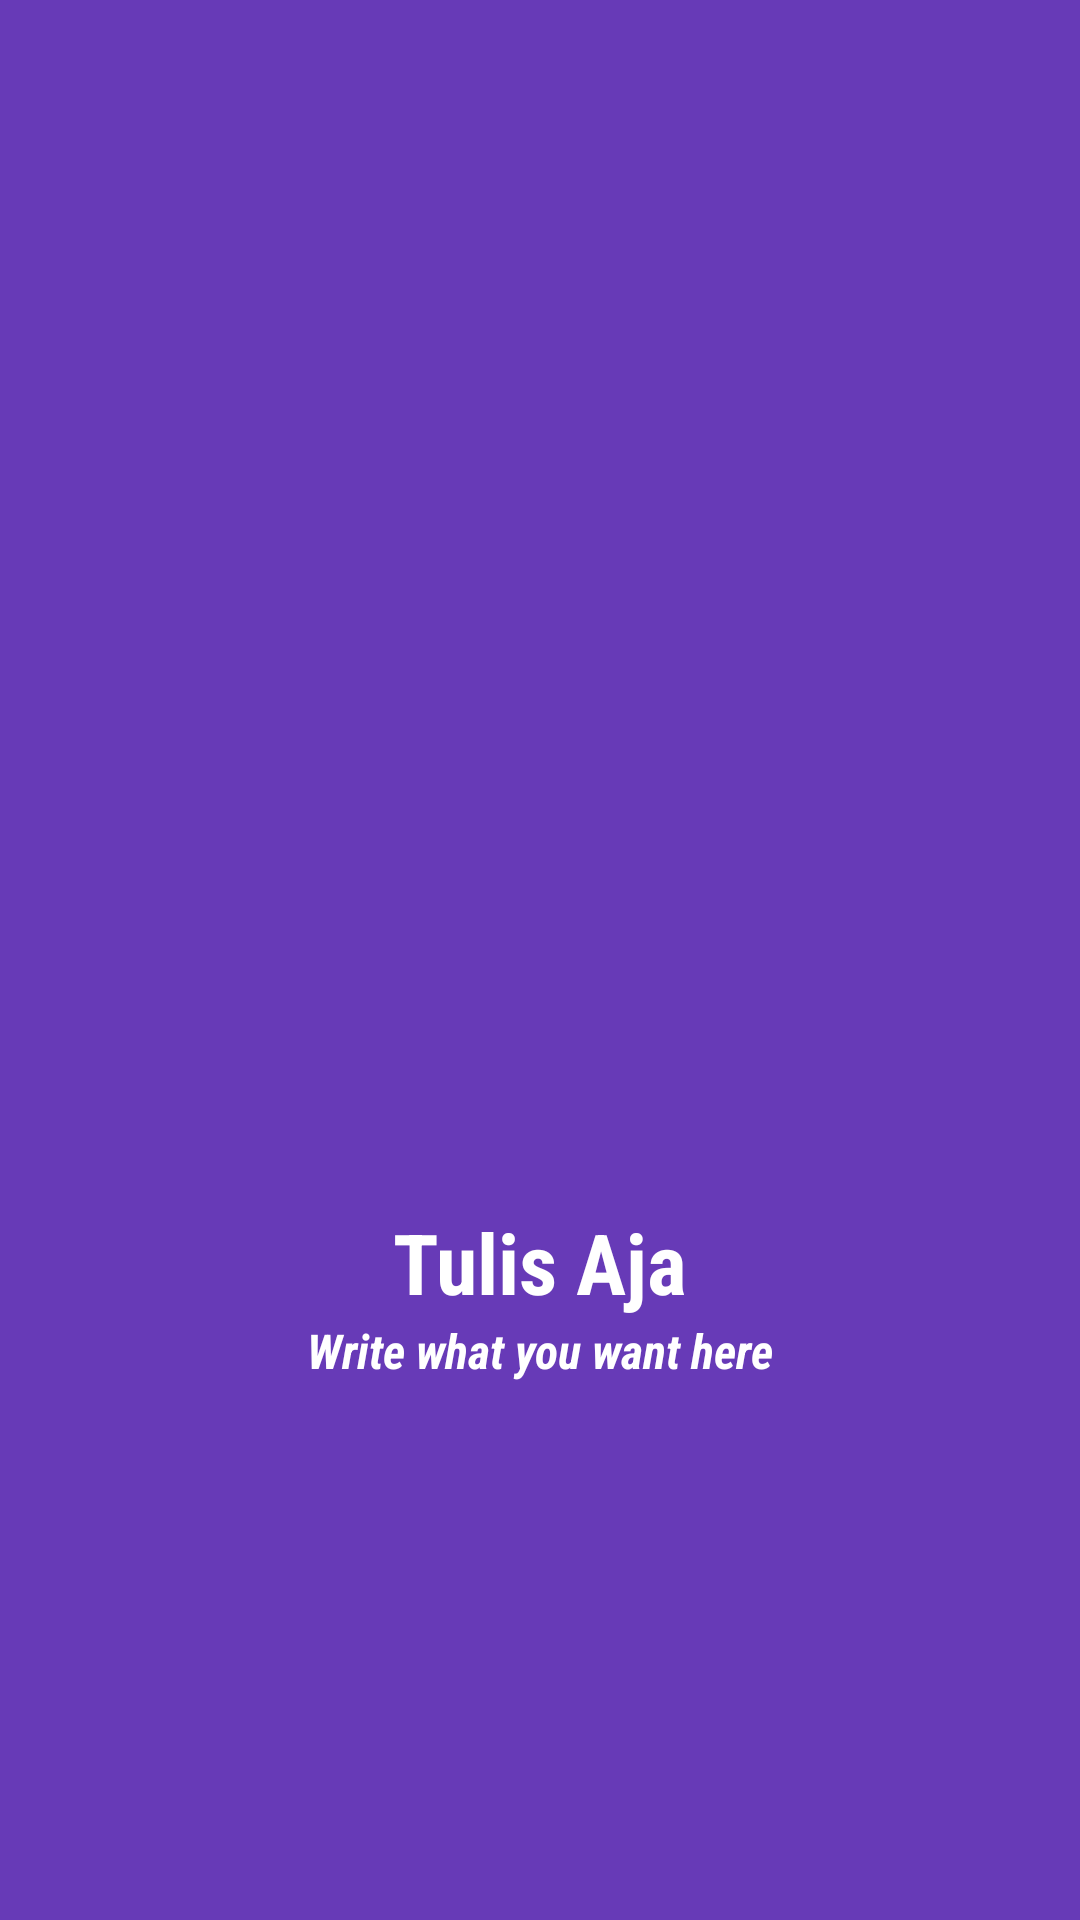

Reconstruct the res/layout file that produces this screen, plus the resources it refers to.
<!-- AndroidManifest.xml: application theme Theme.TulisAja -->
<!-- res/layout/activity_splash.xml -->
<?xml version="1.0" encoding="utf-8"?>
<androidx.constraintlayout.widget.ConstraintLayout xmlns:android="http://schemas.android.com/apk/res/android"
    xmlns:app="http://schemas.android.com/apk/res-auto"
    xmlns:tools="http://schemas.android.com/tools"
    android:layout_width="match_parent"
    android:layout_height="match_parent"
    android:background="#673AB7"
    tools:context=".SplashActivity">

    <ImageView
        android:id="@+id/iv_logo"
        android:layout_width="0dp"
        android:layout_height="0dp"
        android:src="@drawable/ic_event_note_24"
        app:layout_constraintDimensionRatio="H,2:1"
        app:layout_constraintStart_toStartOf="parent"
        app:layout_constraintEnd_toEndOf="parent"
        app:layout_constraintTop_toTopOf="parent"
        app:layout_constraintBottom_toBottomOf="parent"
        android:layout_marginHorizontal="48dp"
        app:tint="@color/white" />

    <TextView
        android:id="@+id/tv_title"
        android:layout_width="wrap_content"
        android:layout_height="wrap_content"
        android:text="Tulis Aja"
        android:textColor="@color/white"
        android:textSize="28sp"
        android:textStyle="bold"
        android:fontFamily="sans-serif-condensed"
        android:layout_marginTop="16dp"
        app:layout_constraintStart_toStartOf="parent"
        app:layout_constraintEnd_toEndOf="parent"
        app:layout_constraintTop_toBottomOf="@+id/iv_logo"/>

    <TextView
        android:id="@+id/tv_slogan"
        android:layout_width="wrap_content"
        android:layout_height="wrap_content"
        android:text="Write what you want here"
        android:textColor="@color/white"
        android:textSize="16sp"
        android:fontFamily="sans-serif-condensed"
        android:textAlignment="center"
        android:textStyle="bold|italic"
        app:layout_constraintStart_toStartOf="parent"
        app:layout_constraintEnd_toEndOf="parent"
        app:layout_constraintTop_toBottomOf="@+id/tv_title"/>

</androidx.constraintlayout.widget.ConstraintLayout>
<!-- resources referenced by this layout -->
<resources>
  <style name="Theme.TulisAja" parent="Base.Theme.TulisAja" />
  <style name="Base.Theme.TulisAja" parent="Theme.Material3.DayNight.NoActionBar">
          
          
      </style>
  <!-- not gathered from this repository: default colours our renderer supplied (Android Studio template values) -->
  <color name="white">#FFFFFFFF</color>
</resources>
